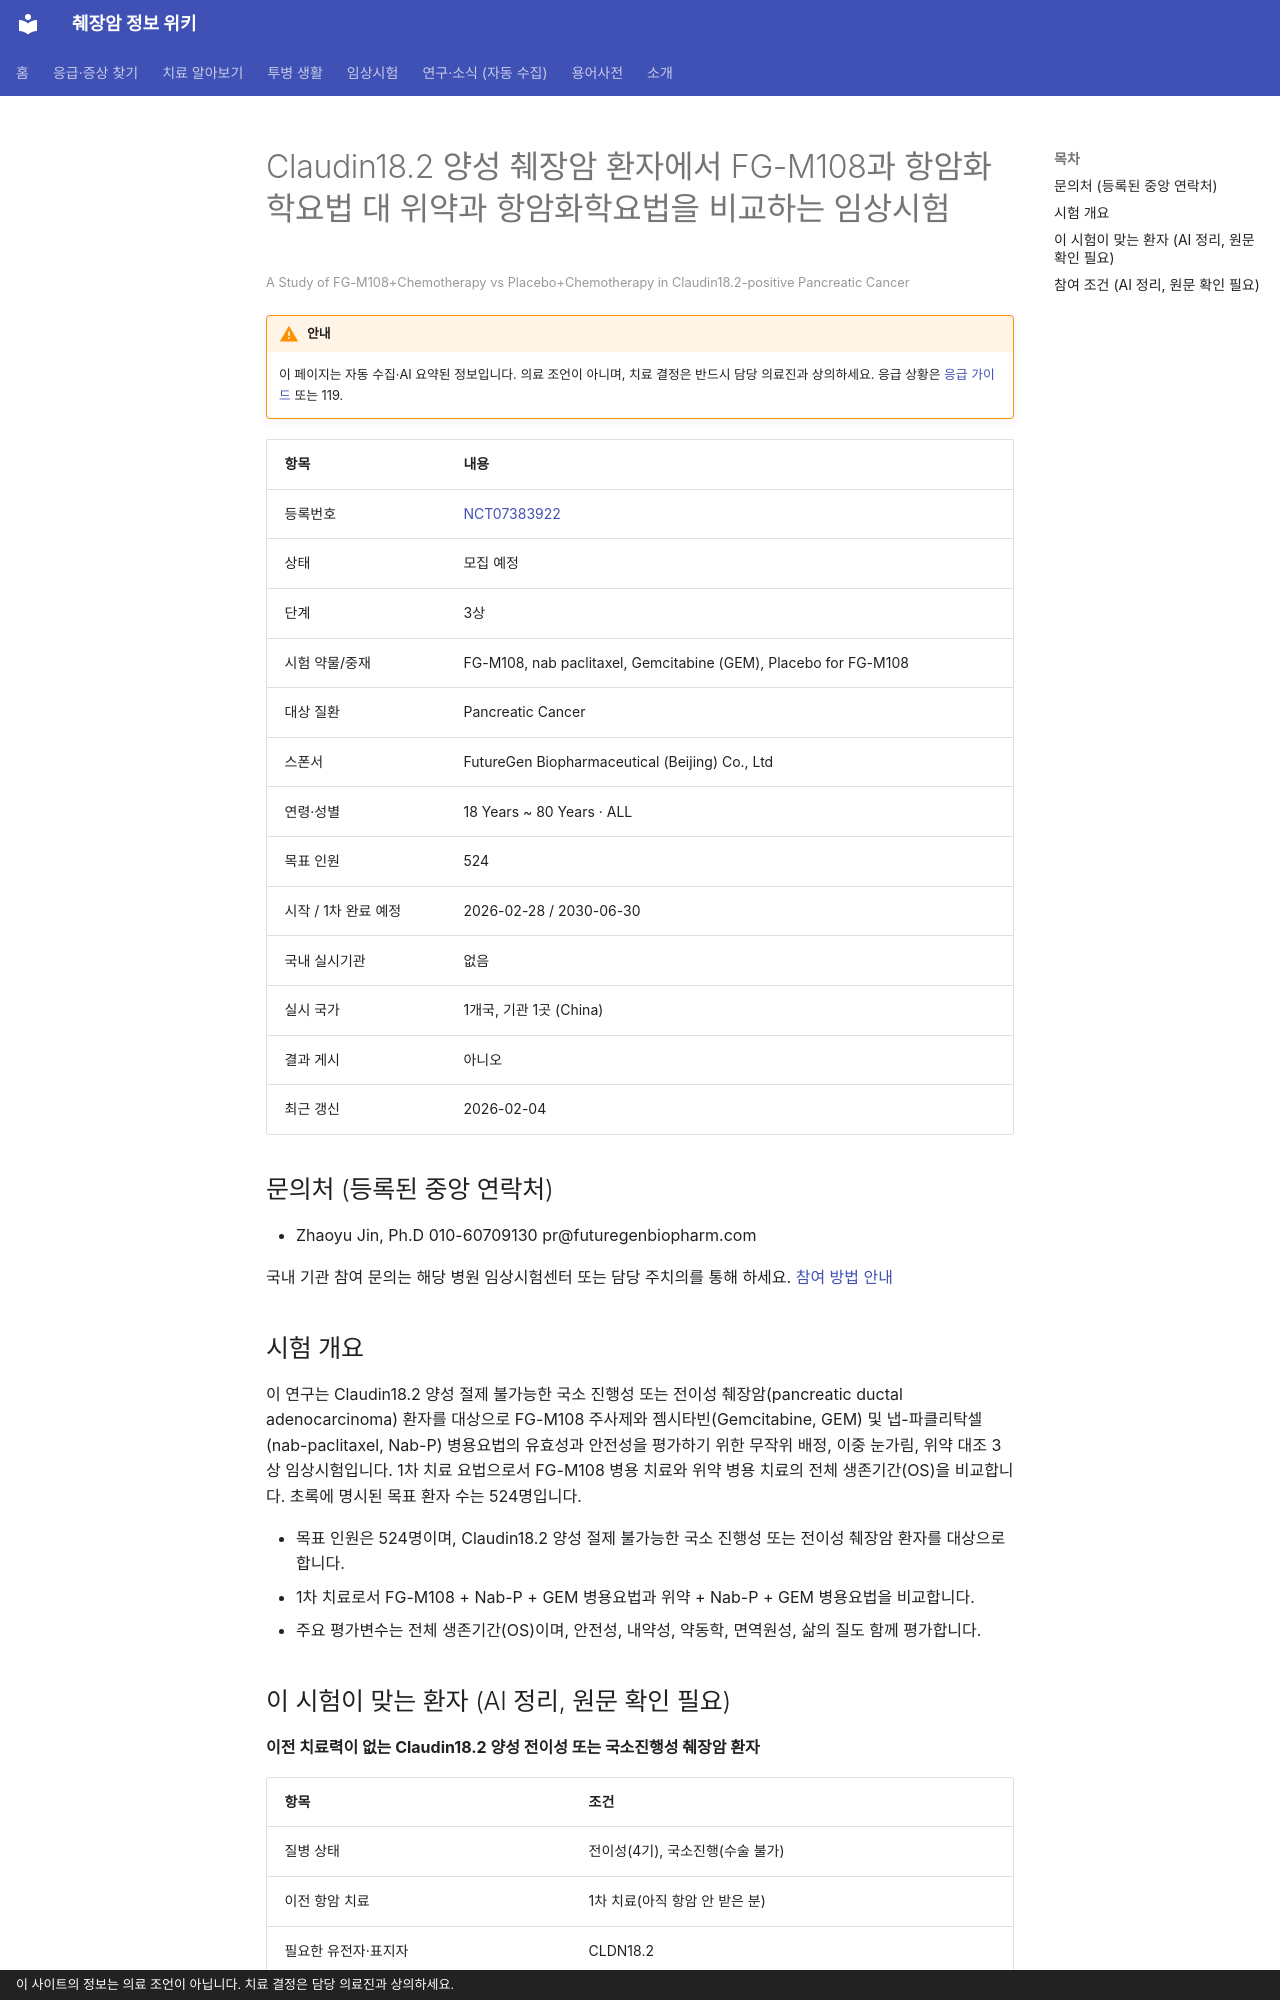

repository: hizorro88-rgb/papersearcher · page: _generated/trials/NCT07383922/index.html · generator: mkdocs · copyright: 이 사이트의 정보는 의료 조언이 아닙니다. 치료 결정은 담당 의료진과 상의하세요.

---
title: "NCT07383922 Claudin18.2 양성 췌장암 환자에서 FG-M108과 항암화학요법 대 위약과 항암화학요법을 비교하는…"
description: "3상 · 모집 예정"
comments: true
search:
  boost: 0.4
---

# Claudin18.2 양성 췌장암 환자에서 FG-M108과 항암화학요법 대 위약과 항암화학요법을 비교하는 임상시험

<small>A Study of FG-M108+Chemotherapy vs Placebo+Chemotherapy in Claudin18.2-positive Pancreatic Cancer</small>

!!! warning "안내"
    이 페이지는 자동 수집·AI 요약된 정보입니다. 의료 조언이 아니며, 치료 결정은 반드시 담당 의료진과 상의하세요. 응급 상황은 [응급 가이드](../../guides/emergency/index.md) 또는 119.

| 항목 | 내용 |
|---|---|
| 등록번호 | [NCT07383922](https://clinicaltrials.gov/study/NCT07383922) |
| 상태 | 모집 예정 |
| 단계 | 3상 |
| 시험 약물/중재 | FG-M108, nab paclitaxel, Gemcitabine (GEM), Placebo for FG-M108 |
| 대상 질환 | Pancreatic Cancer |
| 스폰서 | FutureGen Biopharmaceutical (Beijing) Co., Ltd |
| 연령·성별 | 18 Years ~ 80 Years · ALL |
| 목표 인원 | 524 |
| 시작 / 1차 완료 예정 | 2026-02-28 / 2030-06-30 |
| 국내 실시기관 | 없음 |
| 실시 국가 | 1개국, 기관 1곳 (China) |
| 결과 게시 | 아니오 |
| 최근 갱신 | 2026-02-04 |

## 문의처 (등록된 중앙 연락처)

- Zhaoyu Jin, Ph.D 010-60709130 pr@futuregenbiopharm.com

국내 기관 참여 문의는 해당 병원 임상시험센터 또는 담당 주치의를 통해 하세요. [참여 방법 안내](../../guides/trials/how-to-apply.md)

## 시험 개요

이 연구는 Claudin18.2 양성 절제 불가능한 국소 진행성 또는 전이성 췌장암(pancreatic ductal adenocarcinoma) 환자를 대상으로 FG-M108 주사제와 젬시타빈(Gemcitabine, GEM) 및 냅-파클리탁셀(nab-paclitaxel, Nab-P) 병용요법의 유효성과 안전성을 평가하기 위한 무작위 배정, 이중 눈가림, 위약 대조 3상 임상시험입니다. 1차 치료 요법으로서 FG-M108 병용 치료와 위약 병용 치료의 전체 생존기간(OS)을 비교합니다. 초록에 명시된 목표 환자 수는 524명입니다.

- 목표 인원은 524명이며, Claudin18.2 양성 절제 불가능한 국소 진행성 또는 전이성 췌장암 환자를 대상으로 합니다.
- 1차 치료로서 FG-M108 + Nab-P + GEM 병용요법과 위약 + Nab-P + GEM 병용요법을 비교합니다.
- 주요 평가변수는 전체 생존기간(OS)이며, 안전성, 내약성, 약동학, 면역원성, 삶의 질도 함께 평가합니다.

## 이 시험이 맞는 환자 (AI 정리, 원문 확인 필요)

**이전 치료력이 없는 Claudin18.2 양성 전이성 또는 국소진행성 췌장암 환자**

| 항목 | 조건 |
|---|---|
| 질병 상태 | 전이성(4기), 국소진행(수술 불가) |
| 이전 항암 치료 | 1차 치료(아직 항암 안 받은 분) |
| 필요한 유전자·표지자 | CLDN18.2 |
| ECOG 수행능력 | 1 이하 |
| 측정 가능 병변 | 필요 |

주요 제외 기준: 중추신경계 전이 및/또는 암성 수막염 병력이 있는 경우 · 3년 이내에 다른 악성 종양 병력이 있는 경우 · 임신부 또는 수유부 · 이전에 CLDN18.2 표적 치료를 받은 경우

내 상황에 맞는지 한 번에 보려면 [맞춤 임상시험 찾기](../../guides/trials/finder.md).
